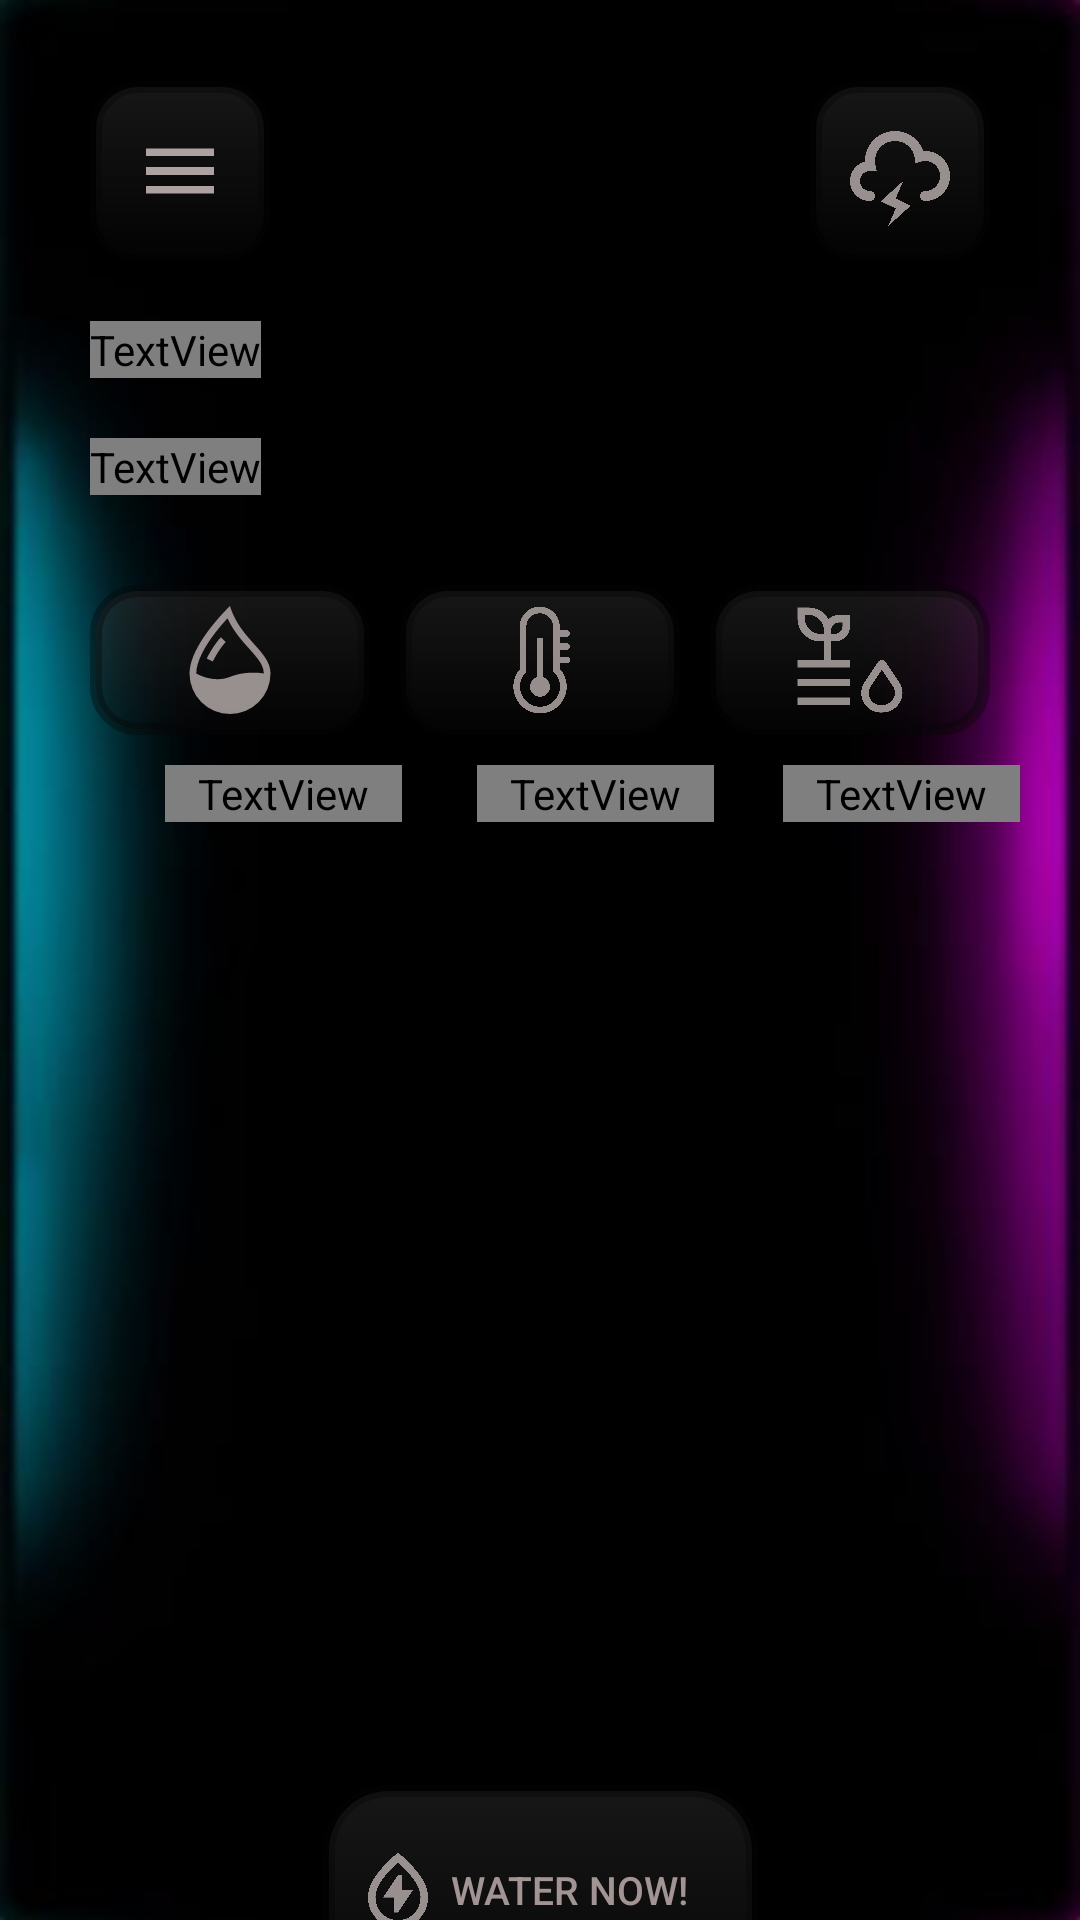

Reconstruct the res/layout file that produces this screen, plus the resources it refers to.
<!-- AndroidManifest.xml: application theme Theme.DripRocket -->
<!-- res/layout/activity_main.xml -->
<?xml version="1.0" encoding="utf-8"?>
<androidx.constraintlayout.widget.ConstraintLayout xmlns:android="http://schemas.android.com/apk/res/android"
    xmlns:app="http://schemas.android.com/apk/res-auto"
    xmlns:tools="http://schemas.android.com/tools"
    android:layout_width="match_parent"
    android:layout_height="match_parent"
    android:background="@drawable/back_image"
    tools:context=".MainActivity">

    <ImageView
        android:onClick="waterHistory"
        android:layout_width="60dp"
        android:id="@+id/menuButton"
        android:background="@drawable/buttons_bg"
        android:layout_height="60dp"
        android:src="@drawable/ic_menu"
        android:layout_marginTop="27dp"
        android:layout_marginStart="10dp"
        app:layout_constraintTop_toTopOf="parent"
        app:layout_constraintStart_toStartOf="@id/leftGuide"
        android:padding="15dp"
        android:elevation="20dp"/>

    <ImageView
        android:onClick="openWeather"
        android:layout_width="60dp"
        android:id="@+id/notiButton"
        android:elevation="20dp"
        android:background="@drawable/buttons_bg"
        android:layout_height="60dp"
        android:src="@drawable/ic_weather_stormy"
        android:layout_marginTop="27dp"
        android:layout_marginEnd="10dp"
        app:layout_constraintTop_toTopOf="parent"
        app:layout_constraintEnd_toStartOf="@id/rightGuide"
        android:padding="10dp"/>

    <androidx.constraintlayout.widget.Guideline
        android:id="@+id/leftGuide"
        android:layout_width="wrap_content"
        android:layout_height="wrap_content"
        android:orientation="vertical"
        app:layout_constraintGuide_begin="20dp" />

    <TextView
        android:id="@+id/appName"
        android:layout_width="wrap_content"
        android:layout_height="wrap_content"
        android:layout_marginStart="10dp"
        android:layout_marginTop="20dp"
        android:fontFamily="@font/advent_pro_extralight"
        android:text="Drip Rocket"
        android:textColor="@color/white"
        android:textSize="30dp"
        app:layout_constraintStart_toStartOf="@id/leftGuide"
        app:layout_constraintTop_toBottomOf="@id/menuButton" />

    <TextView
        android:fontFamily="@font/advent_pro_extralight"
        android:id="@+id/waterStatus"
        android:layout_width="wrap_content"
        android:layout_height="wrap_content"
        app:layout_constraintTop_toBottomOf="@id/appName"
        app:layout_constraintStart_toStartOf="@id/leftGuide"
        android:text="No internet connection..." style="bold"
        android:textColor="@color/white"
        android:textSize="17dp"
        android:layout_marginStart="10dp"
        android:layout_marginTop="20dp"
        />
    <LinearLayout
        android:id="@+id/WateringLayouts"
        android:layout_width="0dp"
        android:layout_height="wrap_content"
        app:layout_constraintStart_toStartOf="@id/leftGuide"
        app:layout_constraintEnd_toStartOf="@id/rightGuide"
        app:layout_constraintTop_toBottomOf="@id/waterStatus"
        android:layout_marginTop="20dp"
        android:padding="10dp"
        >
        <ImageView
            android:id="@+id/humidBut"
            android:layout_width="0dp"
            android:layout_weight="1"
            android:background="@drawable/buttons_bg"
            android:layout_height="50dp"
            android:src="@drawable/ic_droplet_half"
            android:onClick="launchHumidFrag"
            android:padding="7dp"
            android:layout_marginEnd="10dp"/>

        <ImageView
            android:id="@+id/tempBut"
            android:layout_width="0dp"
            android:layout_height="50dp"
            android:layout_marginEnd="10dp"
            android:layout_weight="1"
            android:background="@drawable/buttons_bg"
            android:onClick="launchTempFrag"
            android:padding="5dp"
            android:src="@drawable/ic_thermometer_line" />

        <ImageView
            android:id="@+id/moistBut"
            android:layout_height="50dp"
            android:onClick="launchMoistFrag"
            android:layout_width="0dp"
            android:layout_weight="1"
            android:src="@drawable/ic_soil_moisture_field"
            android:background="@drawable/buttons_bg"
            android:padding="5dp"/>
    </LinearLayout>

 <LinearLayout
     android:layout_width="0dp"
     android:layout_height="20dp"
     android:id="@+id/indicatorTextLayout"
     android:orientation="horizontal"
     app:layout_constraintTop_toBottomOf="@id/WateringLayouts"
     app:layout_constraintStart_toStartOf="@id/leftGuide"
     app:layout_constraintEnd_toStartOf="@id/rightGuide"
   >

     <TextView
         android:layout_width="wrap_content"
         android:id="@+id/tempText"
         android:layout_height="wrap_content"
         android:textSize="12dp"
         android:textColor="@color/white"
         android:text="Humidity"
       android:layout_weight="1"
         android:layout_marginStart="35dp"
         android:fontFamily="@font/advent_pro_extralight"
         />

     <TextView
         android:id="@+id/humidText"
         android:layout_width="wrap_content"
         android:layout_height="wrap_content"
         android:layout_marginStart="25dp"
         android:layout_weight="1"
         android:fontFamily="@font/advent_pro_extralight"
         android:text="Temperature"
         android:textColor="@color/white"
         android:textSize="12dp" />

     <TextView
         android:id="@+id/moistText"
         android:layout_width="wrap_content"
         android:layout_height="wrap_content"
         android:layout_marginStart="23dp"
         android:layout_weight="1"
         android:fontFamily="@font/advent_pro_extralight"
         android:text="Moisture"
         android:textColor="@color/white"
         android:textSize="12dp" />
 </LinearLayout>
 <FrameLayout
         android:layout_width="0dp"
         android:id="@+id/frame_layout"
         android:layout_height="300dp"
         app:layout_constraintStart_toStartOf="@id/leftGuide"
         app:layout_constraintEnd_toStartOf="@id/rightGuide"
         app:layout_constraintTop_toBottomOf="@id/indicatorTextLayout"
         android:layout_marginTop="20dp"
         >

      <androidx.fragment.app.FragmentContainerView
          android:id="@+id/fragmentContainerView"
       android:layout_width="match_parent"
       android:layout_height="match_parent"
      />
     </FrameLayout>


    <androidx.appcompat.widget.AppCompatButton
        android:layout_width="145dp"
        android:layout_height="70dp"
        android:id="@+id/waterNow"
        app:layout_constraintTop_toBottomOf="@id/frame_layout"
        app:layout_constraintStart_toStartOf="@id/leftGuide"
        app:layout_constraintEnd_toStartOf="@id/rightGuide"
        android:layout_marginTop="0dp"
        android:text="Water Now!"
        android:onClick="waterNow"

        android:drawableStart="@drawable/ic_water_now"
        android:paddingLeft="10dp"
        android:paddingRight="21dp"
        android:textSize="13dp"
        android:textColor="@color/subWhite"
        android:background="@drawable/water_now_bg"
        />

    <androidx.constraintlayout.widget.Guideline
        android:id="@+id/rightGuide"
        android:layout_width="wrap_content"
        android:layout_height="wrap_content"
        android:layout_marginEnd="16dp"
        android:orientation="vertical"
        app:layout_constraintGuide_end="20dp" />

</androidx.constraintlayout.widget.ConstraintLayout>
<!-- resources referenced by this layout -->
<resources>
  <color name="subWhite">#C1D3C0C0</color>
  <color name="white">#FFFFFFFF</color>
  <!-- drawable ic_menu (drawable) -->
  <vector android:height="24dp" android:tint="#ACA2A2"
      android:viewportHeight="24" android:viewportWidth="24"
      android:width="24dp" xmlns:android="http://schemas.android.com/apk/res/android">
      <path android:fillColor="@android:color/white" android:pathData="M3,18h18v-2L3,16v2zM3,13h18v-2L3,11v2zM3,6v2h18L21,6L3,6z"/>
  </vector>
  <!-- drawable ic_thermometer_line (drawable) -->
  <vector android:alpha="0.87" android:height="1dp"
      android:viewportHeight="36" android:viewportWidth="36"
      android:width="1dp" xmlns:android="http://schemas.android.com/apk/res/android">
      <path android:fillColor="#aca2a2" android:pathData="M19,23.17V11.46h-2V23.2a3,3 0,1 0,2 0Z"/>
      <path android:fillColor="#aca2a2" android:pathData="M26,15a1,1 0,0 0,0 -2h-2.08v-2L26,11a1,1 0,0 0,0 -2h-2.08L23.92,8a6,6 0,0 0,-12 0v12.81a8,8 0,1 0,12 -0.2L23.92,19L26,19a1,1 0,0 0,0 -2h-2.08v-2ZM24,26a6,6 0,1 1,-10.36 -4.12l0.27,-0.29L13.91,8a4,4 0,0 1,8 0v13.44l0.3,0.29A6,6 0,0 1,24 26Z"/>
  </vector>
  <!-- drawable ic_water_now (drawable) -->
  <vector android:alpha="0.88" android:height="30dp"
      android:viewportHeight="24" android:viewportWidth="24"
      android:width="30dp" xmlns:android="http://schemas.android.com/apk/res/android">
      <path android:fillColor="#aca2a2" android:pathData="M11,18h1l4,-6h-3L13,8h-1l-4,6h3v4ZM12,22q-3.425,0 -5.713,-2.35T4,13.8q0,-2.5 1.988,-5.438T12,2q4.025,3.425 6.013,6.363T20,13.8q0,3.5 -2.288,5.85T12,22ZM12,20q2.6,0 4.3,-1.763T18,13.8q0,-1.825 -1.513,-4.125T12,4.65Q9.025,7.375 7.513,9.675T6,13.8q0,2.675 1.7,4.438T12,20ZM12,12Z"/>
  </vector>
  <!-- drawable ic_weather_stormy (drawable) -->
  <vector android:alpha="0.88" android:height="30dp"
      android:viewportHeight="24" android:viewportWidth="24"
      android:width="30dp" xmlns:android="http://schemas.android.com/apk/res/android">
      <path android:fillColor="#aca2a2" android:pathData="M17,18a1,1 0,1 1,0 -2c1.654,0 3,-1.346 3,-3s-1.346,-3 -3,-3c-0.238,0 -0.496,0.042 -0.813,0.131l-1.071,0.301l-0.186,-1.098A3.98,3.98 0,0 0,11 6a4.005,4.005 0,0 0,-3.918 4.806l0.26,1.24l-1.436,-0.052C4.896,12 4,12.897 4,14s0.896,2 2,2a1,1 0,1 1,0 2c-2.205,0 -4,-1.794 -4,-4a4.007,4.007 0,0 1,3.002 -3.874L5,10c0,-3.309 2.691,-6 6,-6a5.967,5.967 0,0 1,5.649 4.015C19.574,7.774 22,10.127 22,13c0,2.757 -2.243,5 -5,5zM12.639,14l-4.5,4.051l3,1.449l-1.5,3.5l4.5,-4.05l-3,-1.45z"/>
  </vector>
  <style name="Theme.DripRocket" parent="Theme.AppCompat.Light.NoActionBar">
          
  
          <item name="colorPrimary">@color/purple_500</item>
          <item name="colorPrimaryVariant">@color/black</item>
          <item name="colorOnPrimary">@color/white</item>
          
          <item name="colorSecondary">@color/teal_200</item>
          <item name="colorSecondaryVariant">@color/teal_700</item>
          <item name="colorOnSecondary">@color/black</item>
          
          <item name="android:statusBarColor" tools:targetApi="l">?attr/colorPrimaryVariant</item>
          
      </style>
  <color name="buttonColPressed">#63696363</color>
  <color name="buttonColPressedDark">#63494343</color>
  <color name="buttonColBgDark">#63070707</color>
  <color name="buttonColBg">#633C3A3A</color>
  <color name="buttonColBgDark2">#63141414</color>
  <color name="purple_500">#FF6200EE</color>
  <color name="black">#FF000000</color>
  <color name="teal_200">#FF03DAC5</color>
  <color name="teal_700">#FF018786</color>
</resources>
